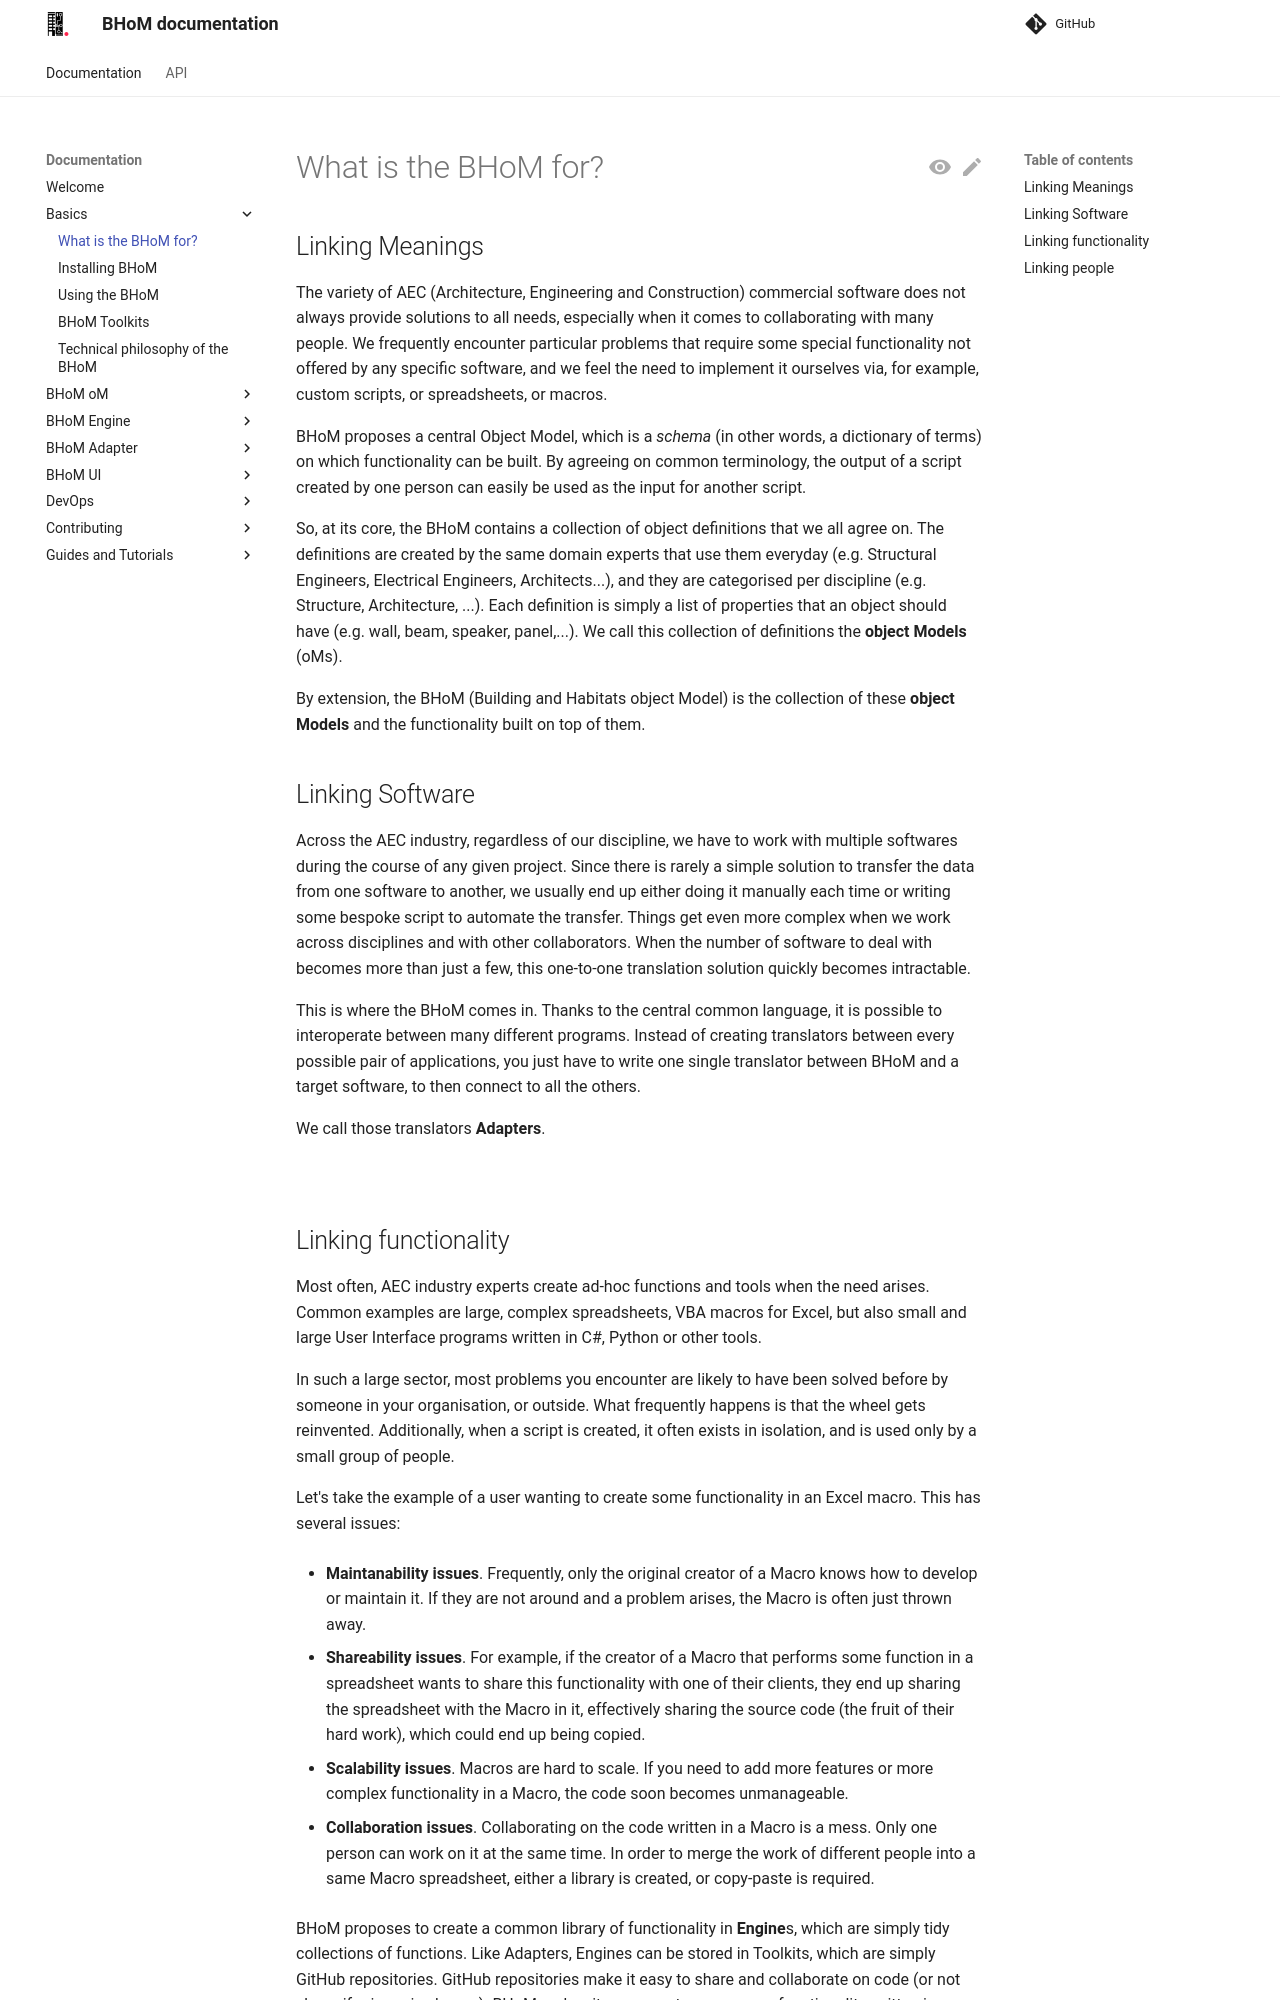

repository: BHoM/documentation · page: Basics/index.html · generator: mkdocs

# What is the BHoM for?

## Linking Meanings

The variety of AEC (Architecture, Engineering and Construction) commercial software does not always provide solutions to all needs, especially when it comes to collaborating with many people. We frequently encounter particular problems that require some special functionality not offered by any specific software, and we feel the need to implement it ourselves via, for example, custom scripts, or spreadsheets, or macros.

BHoM proposes a central Object Model, which is a _schema_ (in other words, a dictionary of terms) on which functionality can be built. By agreeing on common terminology, the output of a script created by one person can easily be used as the input for another script. 

So, at its core, the BHoM contains a collection of object definitions that we all agree on. The definitions are created by the same domain experts that use them everyday (e.g. Structural Engineers, Electrical Engineers, Architects...), and they are categorised per discipline (e.g. Structure, Architecture, ...). Each definition is simply a list of properties that an object should have (e.g. wall, beam, speaker, panel,...). We call this collection of definitions the **object Models** (oMs). 

By extension, the BHoM (Building and Habitats object Model) is the collection of these **object Models** and the functionality built on top of them.

## Linking Software

Across the AEC industry, regardless of our discipline, we have to work with multiple softwares during the course of any given project. Since there is rarely a simple solution to transfer the data from one software to another, we usually end up either doing it manually each time or writing some bespoke script to automate the transfer. Things get even more complex when we work across disciplines and with other collaborators. When the number of software to deal with becomes more than just a few, this one-to-one translation solution quickly becomes intractable.

This is where the BHoM comes in. Thanks to the central common language, it is possible to interoperate between many different programs. Instead of creating translators between every possible pair of applications, you just have to write one single translator between BHoM and a target software, to then connect to all the others.

We call those translators **Adapters**.

![](https://raw.githubusercontent.com/BHoM/documentation/main/Images/InteropA.png)
